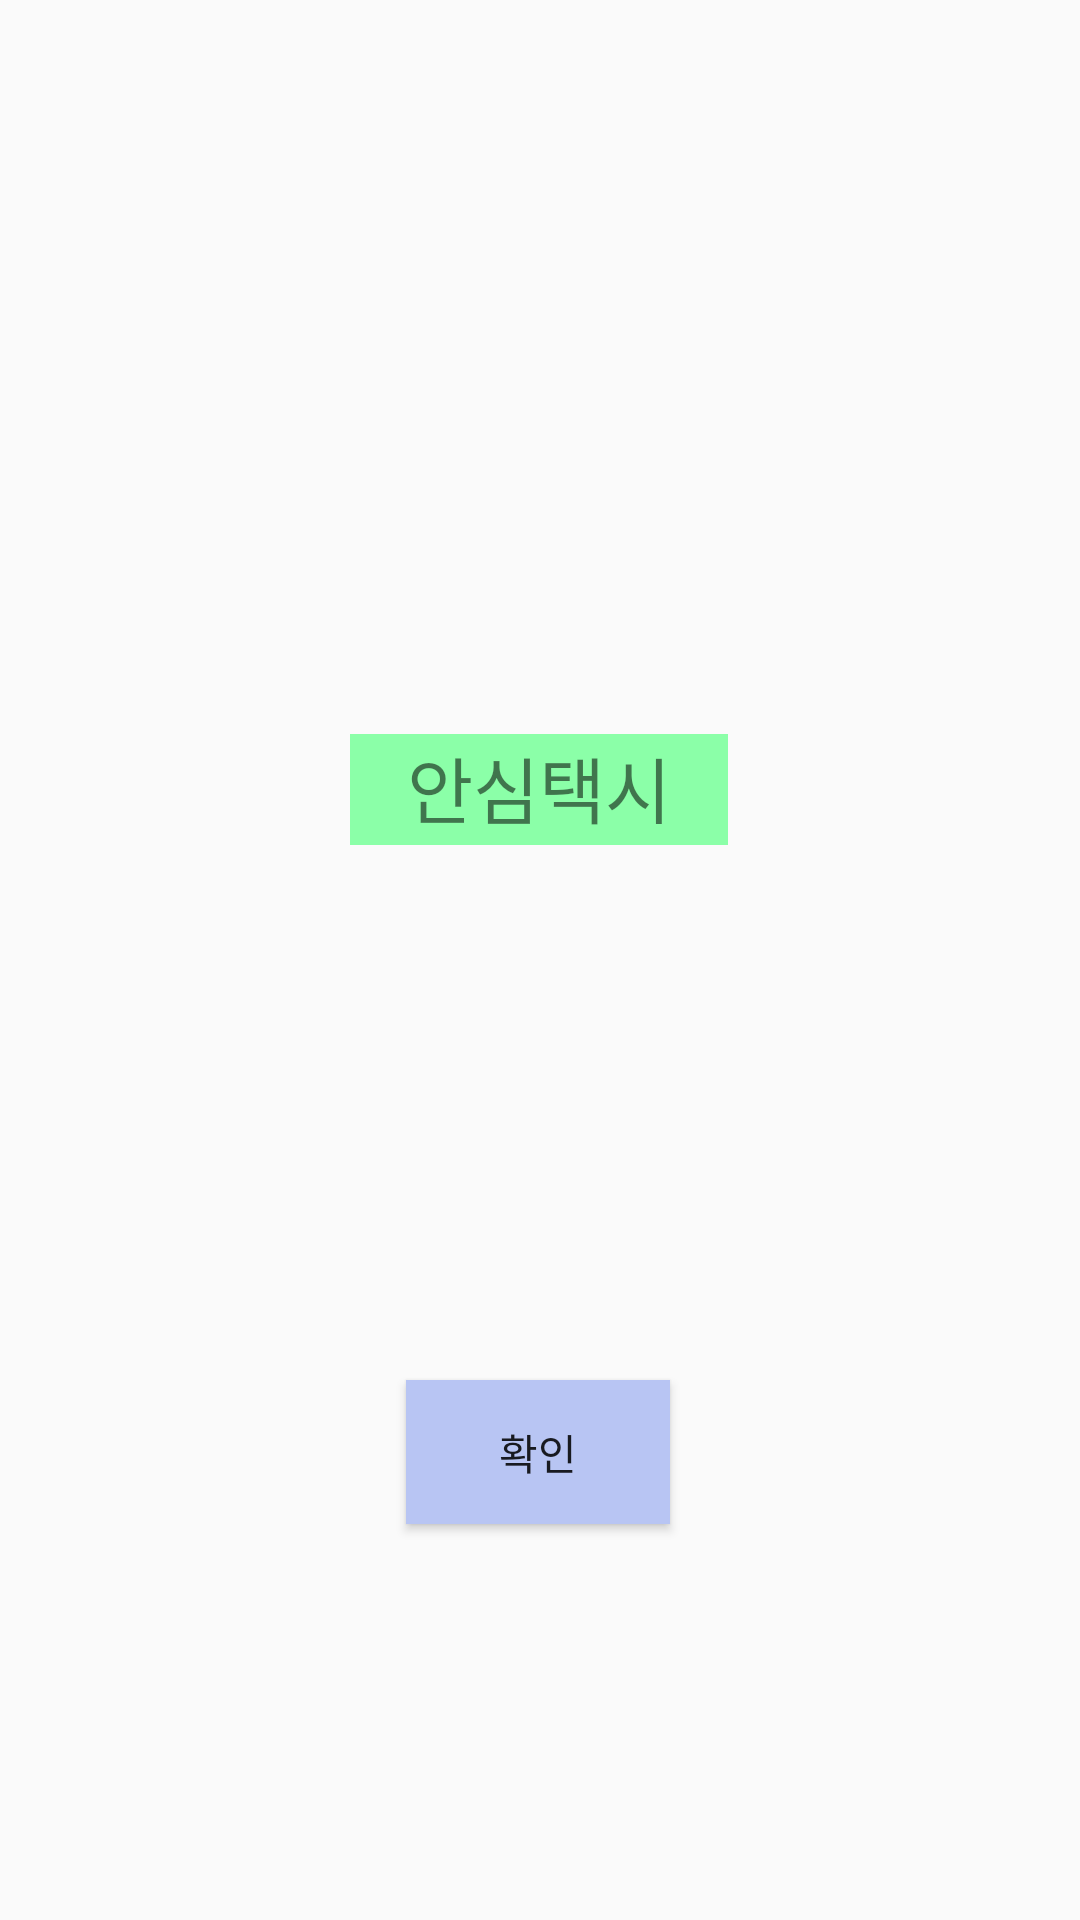

Write the Android layout XML for this screen, with the resource values it uses.
<!-- AndroidManifest.xml: application theme Theme.AppCompat.Light.NoActionBar -->
<!-- res/layout/activity_main_login.xml -->
<?xml version="1.0" encoding="utf-8"?>
<androidx.constraintlayout.widget.ConstraintLayout xmlns:android="http://schemas.android.com/apk/res/android"
    xmlns:app="http://schemas.android.com/apk/res-auto"
    xmlns:tools="http://schemas.android.com/tools"
    android:layout_width="match_parent"
    android:layout_height="match_parent"
    tools:context=".MainLoginActivity">

    <Button
        android:id="@+id/button3"
        android:layout_width="wrap_content"
        android:layout_height="wrap_content"
        android:background="#B8C5F3"
        android:text="확인"
        app:layout_constraintBottom_toBottomOf="parent"
        app:layout_constraintEnd_toEndOf="parent"
        app:layout_constraintHorizontal_bias="0.498"
        app:layout_constraintStart_toStartOf="parent"
        app:layout_constraintTop_toTopOf="parent"
        app:layout_constraintVertical_bias="0.777" />

    <TextView
        android:id="@+id/textView13"
        android:layout_width="126dp"
        android:layout_height="37dp"
        android:background="#8BFFA8"
        android:text="안심택시"
        android:textAlignment="center"
        android:textSize="24sp"
        app:layout_constraintBottom_toBottomOf="parent"
        app:layout_constraintEnd_toEndOf="parent"
        app:layout_constraintHorizontal_bias="0.498"
        app:layout_constraintStart_toStartOf="parent"
        app:layout_constraintTop_toTopOf="parent"
        app:layout_constraintVertical_bias="0.406" />
</androidx.constraintlayout.widget.ConstraintLayout>
<!-- resources referenced by this layout -->
<resources>

</resources>
